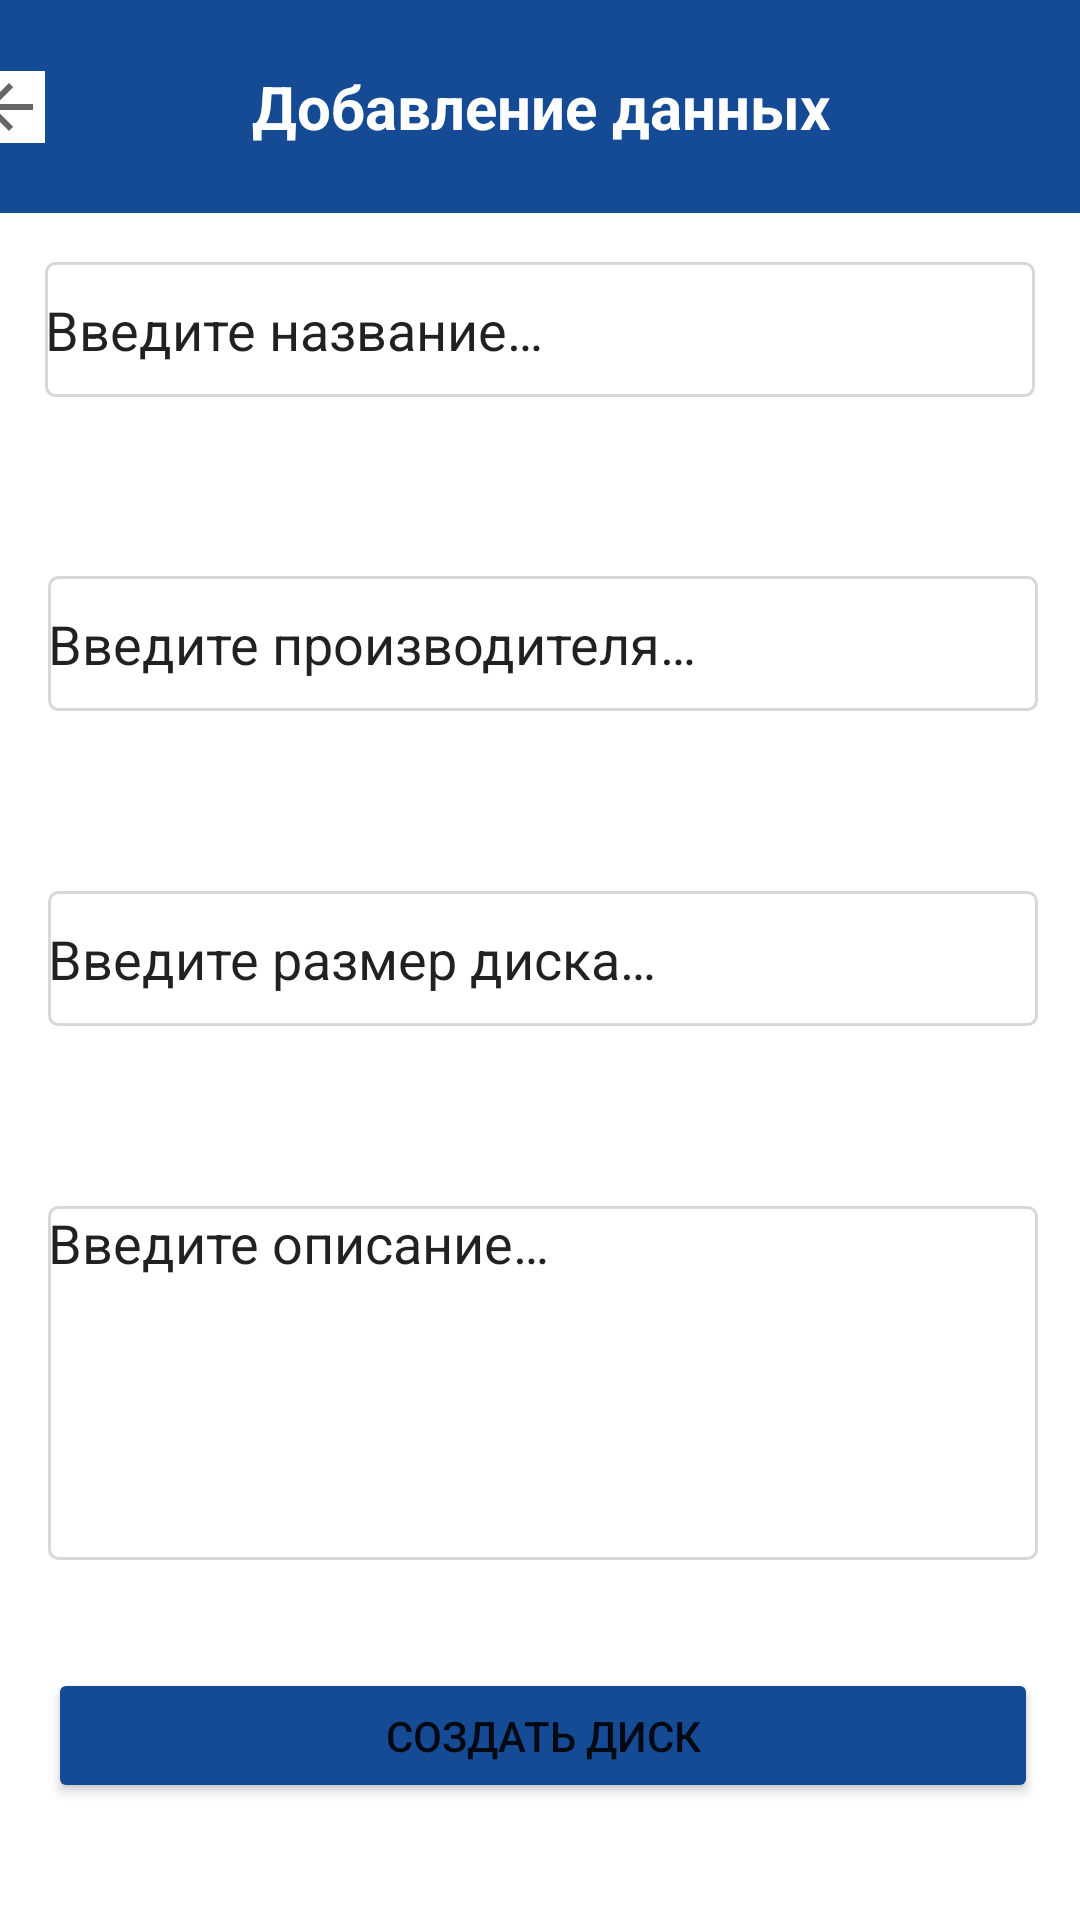

Here is an Android app screen rendered from its layout file. Give the layout XML and the strings, colors and styles it references.
<!-- AndroidManifest.xml: application theme Theme.IRSHarddrives -->
<!-- res/layout/activity_added_data.xml -->
<?xml version="1.0" encoding="utf-8"?>
<androidx.constraintlayout.widget.ConstraintLayout xmlns:android="http://schemas.android.com/apk/res/android"
    xmlns:app="http://schemas.android.com/apk/res-auto"
    xmlns:tools="http://schemas.android.com/tools"
    android:layout_width="match_parent"
    android:layout_height="match_parent">

    <androidx.constraintlayout.widget.ConstraintLayout
        android:id="@+id/constraintLayout"
        android:layout_width="@dimen/banner_width"
        android:layout_height="@dimen/banner_height"
        android:background="@color/darkblue"
        app:layout_constraintEnd_toEndOf="parent"
        app:layout_constraintStart_toStartOf="parent"
        app:layout_constraintTop_toTopOf="parent">

        <TextView
            android:id="@+id/textAddOnBanner"
            android:layout_width="wrap_content"
            android:layout_height="wrap_content"
            android:text="@string/added_data_text"
            android:textColor="@color/white"
            android:textSize="20dp"
            android:textStyle="bold"
            app:layout_constraintBottom_toBottomOf="parent"
            app:layout_constraintEnd_toEndOf="parent"
            app:layout_constraintStart_toStartOf="parent"
            app:layout_constraintTop_toTopOf="parent" />

        <ImageButton
            android:id="@+id/backButtonInAddedActivity"
            android:layout_width="wrap_content"
            android:layout_height="wrap_content"
            android:layout_marginStart="16dp"
            android:background="#FFFFFF"
            app:layout_constraintBottom_toBottomOf="parent"
            app:layout_constraintEnd_toStartOf="@+id/textAddOnBanner"
            app:layout_constraintHorizontal_bias="0.0"
            app:layout_constraintStart_toStartOf="parent"
            app:layout_constraintTop_toTopOf="parent"
            app:srcCompat="?attr/homeAsUpIndicator" />
    </androidx.constraintlayout.widget.ConstraintLayout>

    <androidx.constraintlayout.widget.ConstraintLayout
        android:layout_width="409dp"
        android:layout_height="659dp"
        android:layout_margin="10dp"
        android:orientation="vertical"
        app:layout_constraintBottom_toBottomOf="parent"
        app:layout_constraintEnd_toEndOf="parent"
        app:layout_constraintStart_toStartOf="parent"
        app:layout_constraintTop_toBottomOf="@+id/constraintLayout">

        <EditText
            android:id="@+id/editTextName"
            android:layout_width="@dimen/editView_width"
            android:layout_height="@dimen/editView_height"
            android:background="@drawable/edit_text_style"
            android:hint="@string/input_name_text"
            android:maxLength="33"
            android:textColorHint="@color/darkgrey"
            app:layout_constraintBottom_toTopOf="@+id/editTextManufacturer"
            app:layout_constraintEnd_toEndOf="parent"
            app:layout_constraintHorizontal_bias="0.493"
            app:layout_constraintStart_toStartOf="parent"
            app:layout_constraintTop_toTopOf="parent"
            app:layout_constraintVertical_bias="0.508" />

        <EditText
            android:id="@+id/editTextDescription"
            android:layout_width="@dimen/editView_width"
            android:layout_height="118dp"
            android:layout_marginBottom="36dp"
            android:background="@drawable/edit_text_style"
            android:hint="@string/input_description_text"
            android:maxLength="120"
            android:textColorHint="@color/darkgrey"
            android:gravity="top|left"
            app:layout_constraintBottom_toTopOf="@+id/buttonCreateDisk"
            app:layout_constraintEnd_toEndOf="parent"
            app:layout_constraintHorizontal_bias="0.506"
            app:layout_constraintStart_toStartOf="parent" />

        <EditText
            android:id="@+id/editTextManufacturer"
            android:layout_width="@dimen/editView_width"
            android:layout_height="@dimen/editView_height"
            android:layout_marginBottom="60dp"
            android:background="@drawable/edit_text_style"
            android:hint="@string/input_manufacture_text"
            android:maxLength="33"

            android:textColorHint="@color/darkgrey"
            app:layout_constraintBottom_toTopOf="@+id/editTextSize"
            app:layout_constraintEnd_toEndOf="parent"
            app:layout_constraintHorizontal_bias="0.506"
            app:layout_constraintStart_toStartOf="parent" />

        <EditText
            android:id="@+id/editTextSize"
            android:layout_width="@dimen/editView_width"
            android:layout_height="@dimen/editView_height"
            android:layout_marginBottom="60dp"
            android:background="@drawable/edit_text_style"
            android:hint="@string/input_sizeDisk_text"
            android:maxLength="33"
            android:textColorHint="@color/darkgrey"
            app:layout_constraintBottom_toTopOf="@+id/editTextDescription"
            app:layout_constraintEnd_toEndOf="parent"
            app:layout_constraintHorizontal_bias="0.506"
            app:layout_constraintStart_toStartOf="parent" />

        <Button
            android:id="@+id/buttonCreateDisk"
            android:layout_width="@dimen/button_createDisk_width"
            android:layout_height="@dimen/button_createDisk_height"
            android:layout_marginBottom="84dp"
            android:backgroundTint="@color/darkblue"
            android:text="@string/creating_disk_text"
            app:layout_constraintBottom_toBottomOf="parent"
            app:layout_constraintEnd_toEndOf="parent"
            app:layout_constraintHorizontal_bias="0.506"
            app:layout_constraintStart_toStartOf="parent" />
    </androidx.constraintlayout.widget.ConstraintLayout>


</androidx.constraintlayout.widget.ConstraintLayout>
<!-- resources referenced by this layout -->
<resources>
  <color name="darkblue">#154B94</color>
  <color name="white">#FFFFFFFF</color>
  <dimen name="banner_height">71dp</dimen>
  <dimen name="banner_width">411dp</dimen>
  <dimen name="button_createDisk_height">45dp</dimen>
  <dimen name="button_createDisk_width">330dp</dimen>
  <dimen name="editView_height">45dp</dimen>
  <dimen name="editView_width">330dp</dimen>
  <!-- drawable edit_text_style (drawable) -->
  <?xml version="1.0" encoding="utf-8"?>
  <shape xmlns:android="http://schemas.android.com/apk/res/android"
      android:thickness="0dp"
      android:shape="rectangle">
      <stroke android:width="1dp"
          android:color="@color/grey"/>
      <corners android:radius="3dp" />
  
  </shape>
  <string name="added_data_text">Добавление данных</string>
  <string name="creating_disk_text">Создать диск</string>
  <string name="input_description_text">Введите описание…</string>
  <string name="input_manufacture_text">Введите производителя…</string>
  <string name="input_name_text">Введите название…</string>
  <string name="input_sizeDisk_text">Введите размер диска…</string>
  <style name="Theme.IRSHarddrives" parent="Theme.MaterialComponents.DayNight.NoActionBar">
          
          <item name="colorPrimary">@color/purple_500</item>
          <item name="colorPrimaryVariant">@color/purple_700</item>
          <item name="colorOnPrimary">@color/white</item>
          
          <item name="colorSecondary">@color/teal_200</item>
          <item name="colorSecondaryVariant">@color/teal_700</item>
          <item name="colorOnSecondary">@color/black</item>
          
          <item name="android:statusBarColor">?attr/colorPrimaryVariant</item>
          
      </style>
  <color name="grey">#D8D8D8</color>
  <color name="purple_500">#FF6200EE</color>
  <color name="purple_700">#FF3700B3</color>
  <color name="teal_200">#FF03DAC5</color>
  <color name="teal_700">#FF018786</color>
  <color name="black">#FF000000</color>
</resources>
